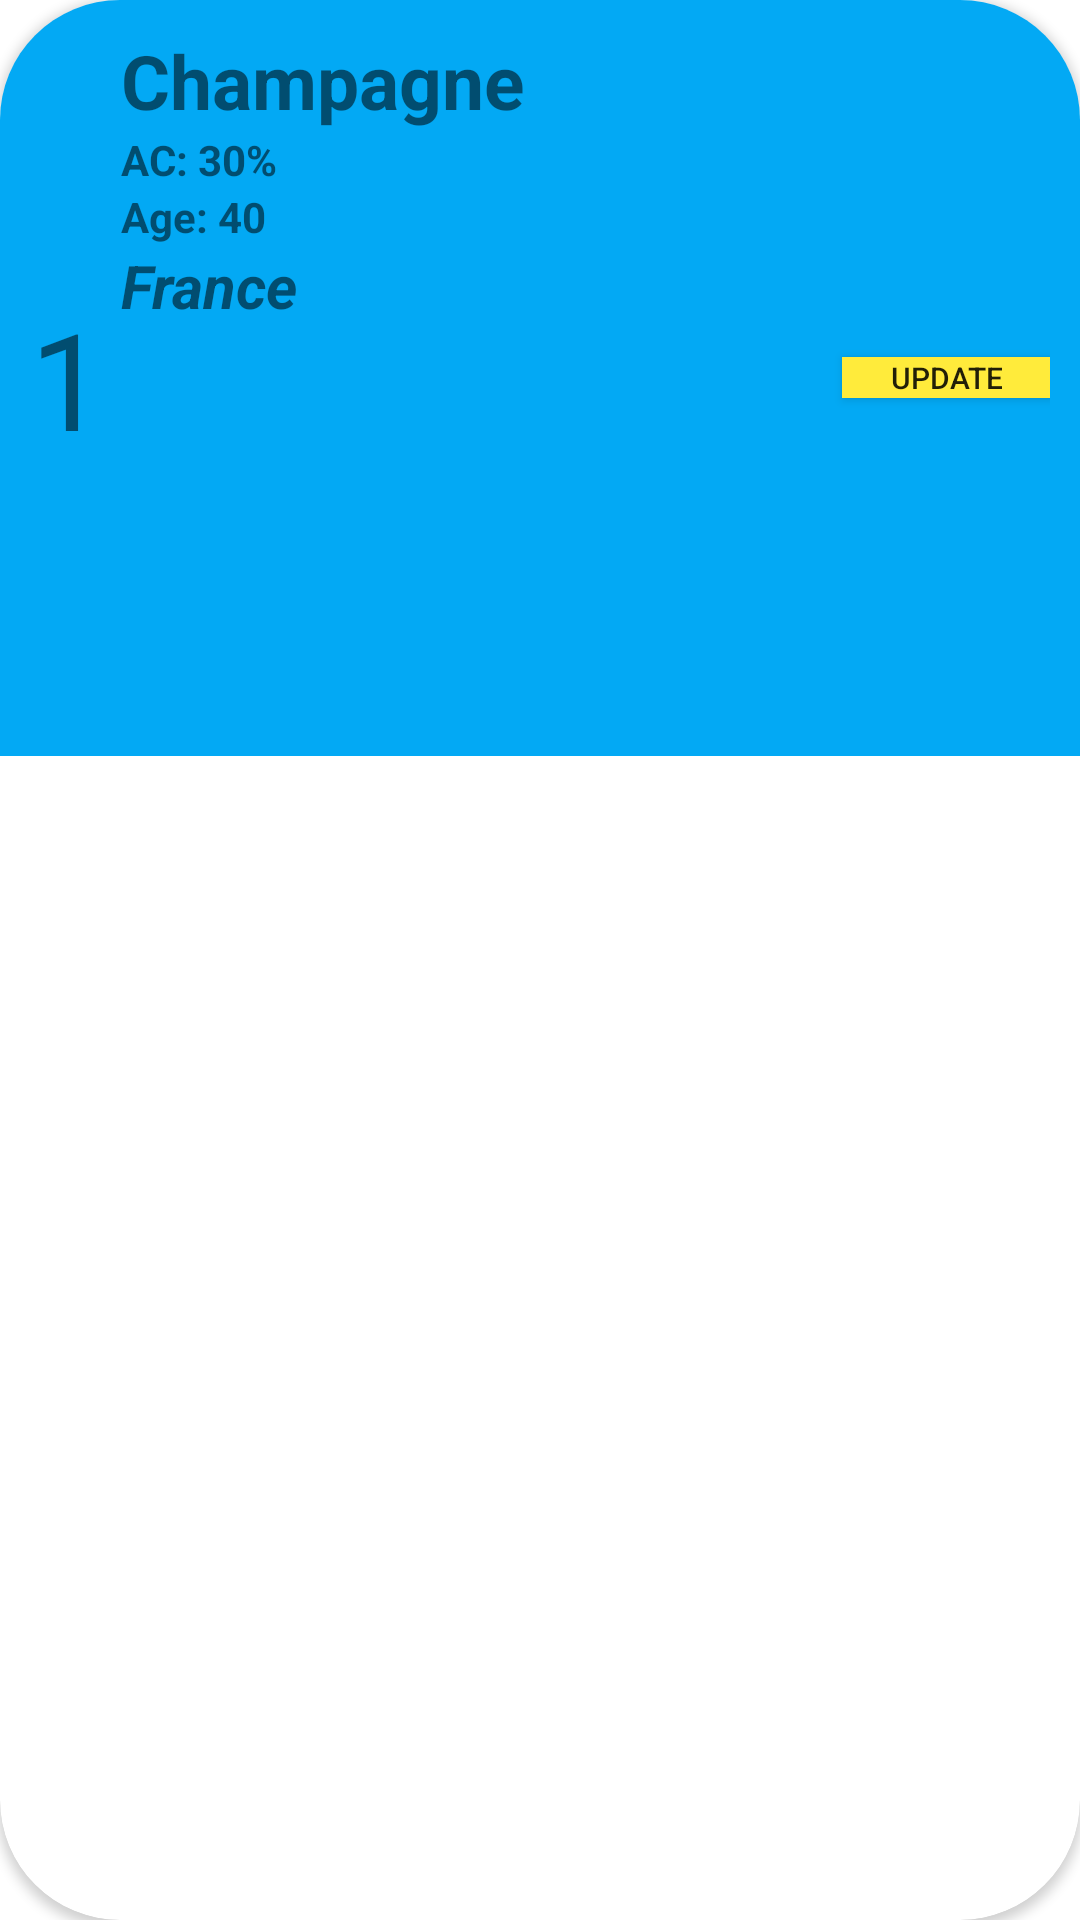

Write the Android layout XML for this screen, with the resource values it uses.
<!-- AndroidManifest.xml: application theme Theme.ProjectWineManagement -->
<!-- res/layout/wine_item.xml -->
<?xml version="1.0" encoding="utf-8"?>
<androidx.cardview.widget.CardView xmlns:android="http://schemas.android.com/apk/res/android"
    android:layout_width="match_parent"
    android:layout_height="wrap_content"
    xmlns:tools="http://schemas.android.com/tools"
    xmlns:app="http://schemas.android.com/apk/res-auto"
    app:cardCornerRadius="40dp"
    android:layout_margin="5dp">

    <LinearLayout
        android:layout_width="match_parent"
        android:layout_height="252dp"
        android:background="#03A9F4"
        android:orientation="horizontal"
        android:padding="10dp">

        <ImageView
            android:id="@+id/image_view_path_wine"
            android:layout_width="wrap_content"
            android:layout_height="match_parent"
            android:src="@mipmap/ic_launcher" />

        <TextView
            android:id="@+id/text_view_wine_id"
            android:layout_width="wrap_content"
            android:layout_height="match_parent"
            android:gravity="center"
            android:text="1"
            android:textSize="45sp" />

        <LinearLayout
            android:layout_width="0dp"
            android:layout_height="match_parent"
            android:layout_weight="1"
            android:orientation="vertical"
            android:paddingStart="5dp"
            tools:ignore="RtlSymmetry">

            <TextView
                android:id="@+id/text_wine_name"
                android:layout_width="match_parent"
                android:layout_height="wrap_content"
                android:text="Champagne"
                android:textSize="25sp"
                android:textStyle="bold" />

            <LinearLayout
                android:layout_width="match_parent"
                android:layout_height="wrap_content"
                android:orientation="horizontal">

                <TextView
                    android:layout_width="wrap_content"
                    android:layout_height="wrap_content"
                    android:text="AC: "
                    android:textStyle="bold" />

                <TextView
                    android:layout_width="wrap_content"
                    android:layout_height="wrap_content"
                    android:text="30"
                    android:textStyle="bold" />

                <TextView
                    android:id="@+id/text_view_wine_alcohol_content"
                    android:layout_width="wrap_content"
                    android:layout_height="wrap_content"
                    android:text="%"
                    android:textStyle="bold" />


            </LinearLayout>

            <LinearLayout
                android:layout_width="match_parent"
                android:layout_height="wrap_content"
                android:orientation="horizontal">


                <TextView
                    android:layout_width="wrap_content"
                    android:layout_height="wrap_content"
                    android:text="Age: "
                    android:textStyle="bold" />

                <TextView
                    android:id="@+id/text_view_wine_age"
                    android:layout_width="wrap_content"
                    android:layout_height="wrap_content"
                    android:text="40"
                    android:textStyle="bold" />

            </LinearLayout>

            <TextView
                android:id="@+id/text_view_wine_original_country_name"
                android:layout_width="match_parent"
                android:layout_height="wrap_content"
                android:text="France"
                android:textSize="20sp"
                android:textStyle="italic|bold" />

        </LinearLayout>

        <Button
            android:id="@+id/button_wine_detail"
            android:layout_width="wrap_content"
            android:layout_height="wrap_content"
            android:layout_gravity="center"
            android:background="#FFEB3B"
            android:minWidth="4dp"
            android:minHeight="3dp"
            android:paddingLeft="16dp"
            android:paddingRight="16dp"
            android:text="update"
            android:textSize="10sp" />

    </LinearLayout>
</androidx.cardview.widget.CardView>
<!-- resources referenced by this layout -->
<resources>
  <style name="Theme.ProjectWineManagement" parent="Theme.MaterialComponents.DayNight.DarkActionBar">
          
          <item name="colorPrimary">@color/purple_500</item>
          <item name="colorPrimaryVariant">@color/purple_700</item>
          <item name="colorOnPrimary">@color/white</item>
          
          <item name="colorSecondary">@color/teal_200</item>
          <item name="colorSecondaryVariant">@color/teal_700</item>
          <item name="colorOnSecondary">@color/black</item>
          
          <item name="android:statusBarColor">?attr/colorPrimaryVariant</item>
          
      </style>
  <!-- not gathered from this repository: default colours our renderer supplied (Android Studio template values) -->
  <color name="purple_500">#FF6200EE</color>
  <color name="purple_700">#FF3700B3</color>
  <color name="teal_200">#FF03DAC5</color>
  <color name="teal_700">#FF018786</color>
  <color name="black">#FF000000</color>
  <color name="white">#FFFFFFFF</color>
</resources>
